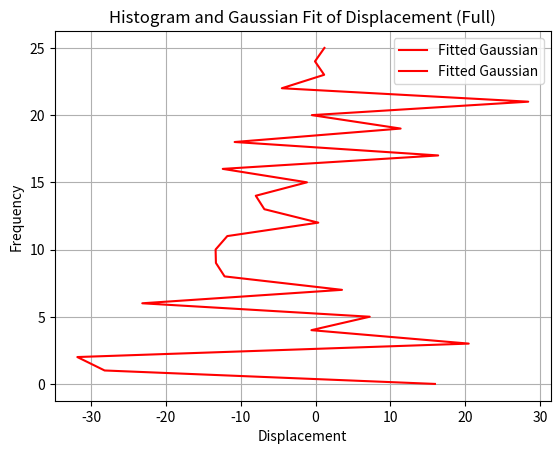

Write the Python code that produced this figure.
import matplotlib.pyplot as plt
import numpy as np
from scipy.optimize import curve_fit
import math


data = """
45.438018798828125 20.9794921875  354
18.44677734375 -35.487060546875  215
11.48046875 -31.824951171875  32
19.2276611328125 47.5162353515625  284
-19.51318359375 -0.5466461181640625  66
8.0478515625 7.240478515625  14
27.850372314453125 -36.42242431640625  213
0.107421875 3.5335693359375  5
-32.2940673828125 -37.644287109375  429
6.48828125 -13.306838989257812  32
7.869140625 -13.35302734375  28
-37.9541015625 -11.787460327148438  32
-2.60693359375 0.371337890625  3
1.6013164520263672 -6.836669921875  3
1.52178955078125 16.5208740234375  253
1.6997556686401367 -1.145263671875  3
-10.78582763671875 -12.39453125  11
6.314178466796875 16.384765625  4
-2.9542236328125 -10.805908203125  11
-4.9464111328125 -12.68353271484375  147
35.34814453125 -1.28955078125  155
-5.2896728515625 8.65869140625  285
-5.54638671875 -13.566650390625  107
-25.320098876953125 10.997177124023438  97
-4.603229522705078 -4.4229736328125  8
23.0714111328125 -7.1572265625  355
16.016845703125 22.35400390625  16
-2.4079761505126953 -2.017059326171875  3
39.2744140625 -84.2520751953125  -1 
-4.10205078125 -13.821044921875  57
-5.7086181640625 0.6986083984375  9
14.4986572265625 -32.991943359375  299
2.6834888458251953 -1.5550537109375  19
23.5382080078125 -1.876953125  113
-31.357177734375 -5.7362060546875  269
-6.430419921875 6.3433837890625  17
19.99951171875 -5.248870849609375  11
28.6971435546875 -4.286865234375  247
-25.8167724609375 -5.30865478515625  94
17.15234375 -5.8155517578125  76
15.5379638671875 -3.02392578125  107
9.7283935546875 1.783935546875  3
-7.04510498046875 -10.1923828125  41
-32.5867919921875 29.113677978515625  194
-1.327138900756836 -10.71728515625  33
-3.8865509033203125 23.04736328125  23
-12.864501953125 -42.694091796875  204
-4.572998046875 -3.29052734375  15
-10.7650146484375 -39.90521240234375  142
2.42449951171875 -0.1329345703125  3
-2.617919921875 4.7587890625  3
-11.31982421875 3.033620834350586  3
1.427093505859375 -35.53729248046875  7
-4.398529052734375 12.7547607421875  3
-15.24591064453125 -13.95697021484375  29
44.31591796875 20.838623046875  155
15.0185546875 -10.6861572265625  23
-1.092529296875 7.015289306640625  10
-6.7698974609375 22.5914306640625  89
12.648681640625 -5.64892578125  5
3.871337890625 5.937978744506836  4
2.7841796875 -12.4234619140625  123
37.19314765930176 32.37353515625  125
8.653411865234375 -1.8779296875  10
-1.7806396484375 -3.747802734375  3
-41.813720703125 3.9239044189453125  55
-2.99365234375 5.551704406738281  45
12.068405151367188 10.7789306640625  7
48.30810546875 -2.6280517578125  68
-25.6702880859375 13.96112060546875  74
51.375732421875 -11.82550048828125  72
0.763092041015625 3.897705078125  58
-4.8353271484375 7.2152099609375  52
2.592987060546875 7.1030120849609375  34
8.81109619140625 19.919921875  32
-5.27001953125 -5.43927001953125  30
"""

data2 = """
52.7330322265625 15.668212890625 346
19.953857421875 -37.7503662109375 206
13.986328125 -24.82037353515625 19
19.653076171875 47.104339599609375 279
0.926025390625 6.548828125 7
-30.92425537109375 -39.371826171875 404
0.89111328125 -5.34893798828125 14
7.136077880859375 -3.808349609375 7
0.0 0.0 1
8.49755859375 -3.97027587890625 135
12.17572021484375 25.1409912109375 234
27.7734375 6.74365234375 119
15.7845458984375 -0.870849609375 250
21.677772521972656 -35.7039794921875 139
-3.2412109375 -2.4241943359375 68
-23.29608154296875 10.065399169921875 81
18.7353515625 -9.3001708984375 327
46.909912109375 -61.05908203125 127
-27.378662109375 -8.29266357421875 258
17.8292236328125 0.39501953125 109
30.0780029296875 -7.51123046875 224
13.3497314453125 -10.357421875 62
0.0 0.0 1
15.835693359375 -3.069091796875 96
0.0 0.0 1
24.2972412109375 -9.60888671875 272
-0.1953125 -2.1954803466796875 57
7.0257568359375 0.6658935546875 25
-4.3319549560546875 9.6781005859375 11
-12.864501953125 -42.694091796875 198
56.2945556640625 35.324951171875 105
21.9208984375 9.787994384765625 178
0.86767578125 -15.4296875 116
-14.4456787109375 3.9915771484375 69
0.0 0.0 1
-4.828857421875 -39.805328369140625 105
-6.0283203125 1.680908203125 138
-3.3782958984375 3.02105712890625 42
0.0 0.0 1
-1.1680946350097656 6.8883056640625 5
11.627716064453125 -3.7528076171875 53
-30.17950439453125 14.73858642578125 70
42.7099609375 -14.275390625 56
18.861328125 -3.1990966796875 38
-8.355224609375 7.3570556640625 50
0.0 0.0 1
2.592987060546875 7.1030120849609375 34
2.4907188415527344 10.913330078125 5
-5.27001953125 -5.43927001953125 30
10.587890625 21.00732421875 30
"""

data3 = """
45.438018798828125 20.9794921875 354
18.44677734375 -35.487060546875 215
11.48046875 -31.824951171875 32
19.2276611328125 47.5162353515625 284
-8.53399658203125 1.84619140625 139
1.3701171875 20.929039001464844 226
8.0478515625 7.240478515625 14
3.6328125 2.21722412109375 28
-0.69775390625 0.08251953125 2
0.0966796875 -0.5116176605224609 2
-6.103363037109375 -3.284210205078125 4
5.0401611328125 8.5477294921875 29
27.850372314453125 -36.42242431640625 213
0.107421875 3.5335693359375 5
7.517578125 -5.036865234375 4
-62.337646484375 -26.109375 498
105.22314453125 -8.74200439453125 323
-17.8892822265625 10.182464599609375 152
6.48828125 -13.306838989257812 32
41.954153060913086 -5.25146484375 154
7.869140625 -13.35302734375 28
-1.77685546875 1.0103759765625 3
-37.9541015625 -11.787460327148438 32
0.0 0.0 1
13.330322265625 -52.83924865722656 181
0.0 0.0 1
0.0 0.0 1
-2.60693359375 0.371337890625 3
4.933349609375 10.823944091796875 11
22.30126953125 -10.71905517578125 84
-7.13720703125 2.889892578125 21
1.52178955078125 16.5208740234375 253
1.6997556686401367 -1.145263671875 3
2.059814453125 -3.94140625 5
-10.78582763671875 -12.39453125 11
6.314178466796875 16.384765625 4
49.370849609375 4.9888916015625 114
40.689697265625 -2.24560546875 103
0.0 0.0 1
-2.9542236328125 -10.805908203125 11
-4.9464111328125 -12.68353271484375 147
35.34814453125 -1.28955078125 155
-5.2896728515625 8.65869140625 285
30.948348999023438 -2.53887939453125 37
30.92724609375 -20.72308349609375 230
10.2449951171875 8.89013671875 21
-5.54638671875 -13.566650390625 107
8.75927734375 7.2373046875 3
11.7528076171875 -16.30615234375 82
-25.320098876953125 10.997177124023438 97
-4.603229522705078 -4.4229736328125 8
18.35107421875 5.2994384765625 69
2.80389404296875 7.584259033203125 4
-0.5732421875 -0.9036865234375 3
23.0714111328125 -7.1572265625 355
23.1744384765625 -20.40869140625 69
16.63818359375 -22.41192626953125 47
19.71783447265625 -16.41400146484375 27
-9.69757080078125 -21.8204345703125 178
16.016845703125 22.35400390625 16
-2.4079761505126953 -2.017059326171875 3
39.2744140625 -84.2520751953125 296
0.0 0.0 1
-4.10205078125 -13.821044921875 57
0.0 0.0 1
-5.7086181640625 0.6986083984375 9
87.79766845703125 -49.507080078125 320
14.4986572265625 -32.991943359375 299
2.6834888458251953 -1.5550537109375 19
23.5382080078125 -1.876953125 113
-31.357177734375 -5.7362060546875 269
72.1190185546875 11.8238525390625 290
19.99951171875 -5.248870849609375 11
21.364013671875 -33.3133544921875 130
-20.260009765625 2.245361328125 132
8.1390380859375 -21.876220703125 139
28.6971435546875 -4.286865234375 247
-25.8167724609375 -5.30865478515625 94
29.17138671875 -26.643310546875 294
7.10400390625 25.875732421875 53
17.15234375 -5.8155517578125 76
4.78369140625 12.2440185546875 71
15.5379638671875 -3.02392578125 107
-13.385498046875 -58.72747802734375 91
48.333251953125 -35.17132568359375 215
-8.67578125 -0.2672119140625 75
-2.0339508056640625 -10.022216796875 11
31.146728515625 26.83489990234375 67
-0.042572021484375 6.70361328125 12
0.0 0.0 1
9.7283935546875 1.783935546875 3
-7.04510498046875 -10.1923828125 41
0.0 0.0 1
-32.5867919921875 29.113677978515625 194
-1.327138900756836 -10.71728515625 33
-3.8865509033203125 23.04736328125 23
-12.864501953125 -42.694091796875 204
36.8818359375 -13.63818359375 164
-4.572998046875 -3.29052734375 15
-10.7650146484375 -39.90521240234375 142
0.0 0.0 1
2.42449951171875 -0.1329345703125 3
0.0 0.0 1
12.2940673828125 10.288497924804688 19
0.0 0.0 1
-11.31982421875 3.033620834350586 3
1.427093505859375 -35.53729248046875 7
-4.398529052734375 12.7547607421875 3
-40.554443359375 13.4541015625 131
0.0 0.0 1
-15.24591064453125 -13.95697021484375 29
44.31591796875 20.838623046875 155
32.1053466796875 -20.56427001953125 111
15.0185546875 -10.6861572265625 23
-1.092529296875 7.015289306640625 10
0.0 0.0 1
-3.463134765625 -26.45849609375 97
-6.7698974609375 22.5914306640625 89
3.871337890625 5.937978744506836 4
2.7841796875 -12.4234619140625 123
0.0 0.0 1
-3.34033203125 24.0804443359375 99
0.0 0.0 1
-1.521240234375 10.990234375 49
34.38134765625 2.173095703125 102
-1.749267578125 23.7806396484375 83
37.19314765930176 32.37353515625 125
8.653411865234375 -1.8779296875 10
-1.7806396484375 -3.747802734375 3
3.0933837890625 -33.0126953125 121
-4.57513427734375 3.8887939453125 55
-41.813720703125 3.9239044189453125 55
-2.99365234375 5.551704406738281 45
3.343017578125 -2.2655029296875 2
19.47509765625 -16.10107421875 63
-4.71783447265625 -2.142333984375 21
12.068405151367188 10.7789306640625 7
9.92529296875 10.37890625 86
-10.5966796875 14.144287109375 84
48.30810546875 -2.6280517578125 68
-25.6702880859375 13.96112060546875 74
51.375732421875 -11.82550048828125 72
-5.197509765625 3.77410888671875 53
4.6708984375 6.910400390625 64
0.0 0.0 1
-21.8626708984375 -14.4605712890625 64
0.763092041015625 3.897705078125 58
-4.8353271484375 7.2152099609375 52
24.87060546875 -15.143402099609375 40
4.28485107421875 -0.37847900390625 46
2.592987060546875 7.1030120849609375 34
8.81109619140625 19.919921875 32
-5.27001953125 -5.43927001953125 30
-7.8623046875 2.462158203125 26

"""

data4 = """
13.6561279296875 15.950439453125 96
9.8201904296875 -28.177978515625 100
11.48046875 -31.824951171875 32
-0.869384765625 20.465789794921875 100
-19.51318359375 -0.5466461181640625 66
8.0478515625 7.240478515625 14
-4.98223876953125 -23.14691162109375 77
0.107421875 3.5335693359375 5
9.3009033203125 -12.1514892578125 89
6.48828125 -13.306838989257812 32
7.869140625 -13.35302734375 28
-37.9541015625 -11.787460327148438 32
0.0 0.0 1
0.0 0.0 1
-2.60693359375 0.371337890625 3
1.6013164520263672 -6.836669921875 3
-9.998291015625 -7.9827880859375 43
1.6997556686401367 -1.145263671875 3
-10.78582763671875 -12.39453125 11
6.314178466796875 16.384765625 4
0.0 0.0 1
-2.9542236328125 -10.805908203125 11
21.1673583984375 11.36798095703125 45
13.7236328125 -0.491943359375 35
-12.158935546875 28.4178466796875 27
5.314453125 -4.50244140625 19
-1.307861328125 1.1559295654296875 15
-4.115215301513672 -0.0723876953125 3
-9.2998046875 1.185546875 9
"""


lines = data4.strip().split('\n')
displacements_x = []
displacements_y = []

for line in lines:
    parts = line.split()
    displacement_x = float(parts[0])
    displacement_y = float(parts[1])
    if (int(parts[2]) > 2):
        displacements_x.append(displacement_x)
        displacements_y.append(displacement_y)


total_displacement_x = sum(displacements_x)
total_displacement_y = sum(displacements_y)
avg_displacement_x = total_displacement_x/len(displacements_x)
avg_displacement_y = total_displacement_y/len(displacements_y)
new_dis_x = []
new_dis_y = []


for x in displacements_x:
    if (abs(x) <= abs(avg_displacement_x)*200):
        new_dis_x.append(x)


for y in displacements_y:
    if (abs(y) <= abs(avg_displacement_y)*200):
        new_dis_y.append(y)

new_avg_x = sum(new_dis_x)/len(new_dis_x)
new_avg_x = sum(new_dis_y)/len(new_dis_y)

print('AVERAGE DISPLACEMENT X Y ', sum(new_dis_x)
      * 10**(-7), ' ', sum(new_dis_y)*10**(-7))

ids = list(range(1, len(displacements_x)+1))
plt.plot(new_dis_x, range(0, len(new_dis_x)), 'r-', label='Fitted Gaussian')
plt.show()
plt.plot(new_dis_y, range(0, len(new_dis_y)), 'r-', label='Fitted Gaussian')

plt.title('Histogram and Gaussian Fit of Displacement (Full)')
plt.xlabel('Displacement')
plt.ylabel('Frequency')
plt.grid(True)
plt.legend()


plt.show()
